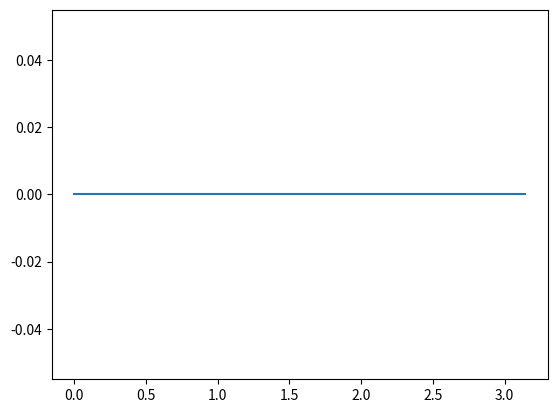

Write the Python code that produced this figure.
points_x = 1024
N = 512
import numpy as np
import matplotlib.pyplot as plt

coefficients = np.zeros(N)



def calculate_coefficient(i):
    return 0


for i in range(N):
    coefficients[i] = calculate_coefficient(i+1)

res = np.zeros(points_x)


def calculate_result(x, series_coefficients):
    res = 0
    for i in range(N):
        res = res + series_coefficients[i] * np.sin((i+1.0)*x)

        
    return res    


t = np.linspace(0, np.pi, points_x)


for i in range(points_x):
    res[i] = calculate_result(t[i], coefficients)





plt.plot(t, res)